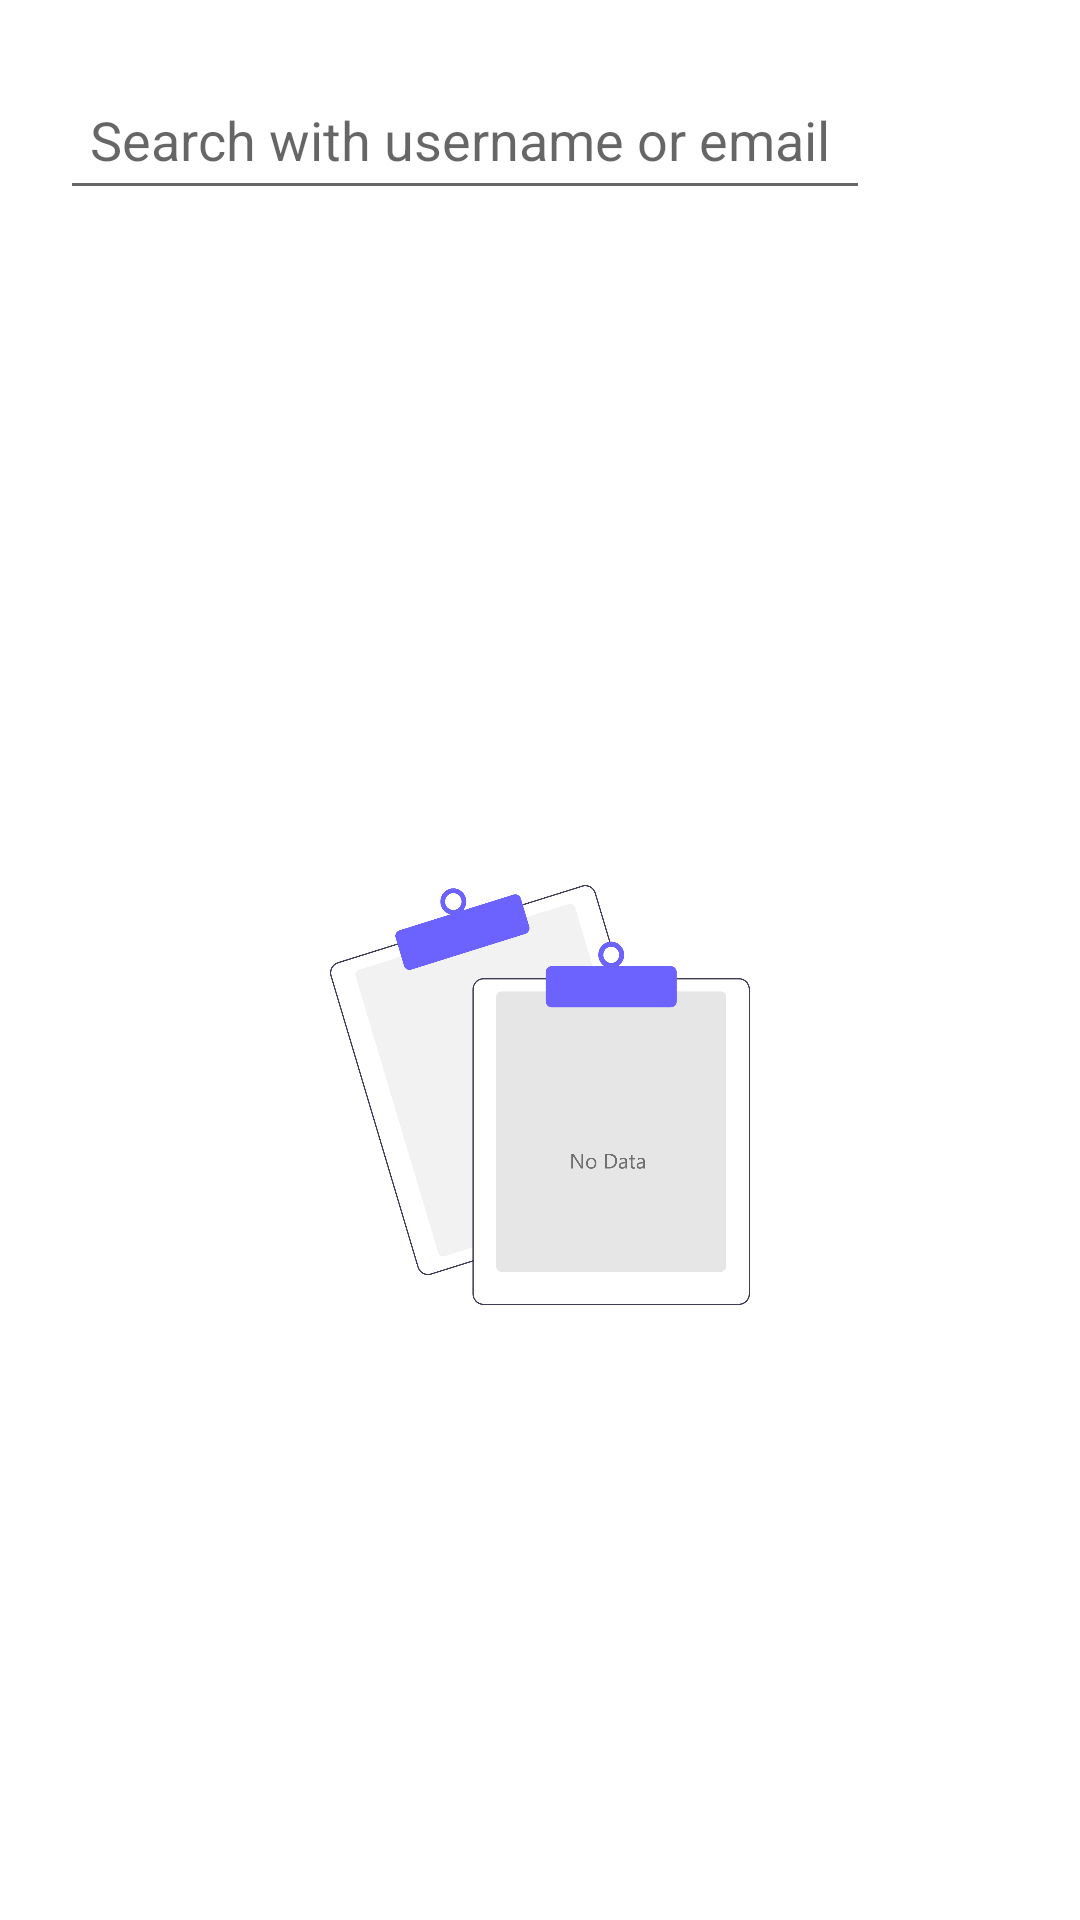

Reconstruct the res/layout file that produces this screen, plus the resources it refers to.
<!-- AndroidManifest.xml: application theme Theme.Libo -->
<!-- res/layout/activity_admin_recent.xml -->
<?xml version="1.0" encoding="utf-8"?>
<LinearLayout xmlns:android="http://schemas.android.com/apk/res/android"
    xmlns:app="http://schemas.android.com/apk/res-auto"
    xmlns:tools="http://schemas.android.com/tools"
    android:layout_width="match_parent"
    android:layout_height="match_parent"
    android:orientation="vertical"
    tools:context=".AdminRecentActivity">

    <LinearLayout
        android:id="@+id/search_bar"
        android:layout_width="match_parent"
        android:layout_height="wrap_content"
        android:layout_margin="20sp"
        android:orientation="horizontal">

        <EditText
            android:id="@+id/search_text"
            android:layout_width="0dp"
            android:layout_height="50dp"
            android:layout_weight="1"
            android:hint="@string/search_with_username_or_email"
            android:inputType="text"
            android:paddingHorizontal="10dp" />

        <ImageButton
            android:id="@+id/search_btn"
            android:layout_width="50dp"
            android:layout_height="50dp"
            android:layout_gravity="center_vertical"
            android:background="@color/white"
            android:src="@drawable/ic_baseline_search_24" />

    </LinearLayout>

    <RelativeLayout
        android:layout_width="match_parent"
        android:layout_height="match_parent">

        <androidx.recyclerview.widget.RecyclerView
            android:id="@+id/recent_book_rv"
            android:layout_width="match_parent"
            android:layout_height="match_parent" />

        <ImageView
            android:id="@+id/no_data"
            android:layout_width="150dp"
            android:layout_height="140dp"
            android:layout_centerInParent="true"
            android:src="@drawable/empty" />

    </RelativeLayout>


</LinearLayout>
<!-- resources referenced by this layout -->
<resources>
  <!-- drawable empty: png bitmap (drawable, 152457 bytes) -->
  <string name="search_with_username_or_email">Search with username or email</string>
  <style name="Theme.Libo" parent="Theme.MaterialComponents.DayNight.NoActionBar">
          
          <item name="colorPrimary">@color/purple_500</item>
          <item name="colorPrimaryVariant">@color/purple_700</item>
          <item name="colorOnPrimary">@color/white</item>
          
          <item name="colorSecondary">@color/teal_200</item>
          <item name="colorSecondaryVariant">@color/teal_700</item>
          <item name="colorOnSecondary">@color/black</item>
          
          <item name="android:statusBarColor" tools:targetApi="l">?attr/colorPrimaryVariant</item>
          
      </style>
  <!-- not gathered from this repository: default colours our renderer supplied (Android Studio template values) -->
  <color name="purple_500">#FF6200EE</color>
  <color name="purple_700">#FF3700B3</color>
  <color name="teal_200">#FF03DAC5</color>
  <color name="teal_700">#FF018786</color>
  <color name="black">#FF000000</color>
  <color name="white">#FFFFFFFF</color>
</resources>
